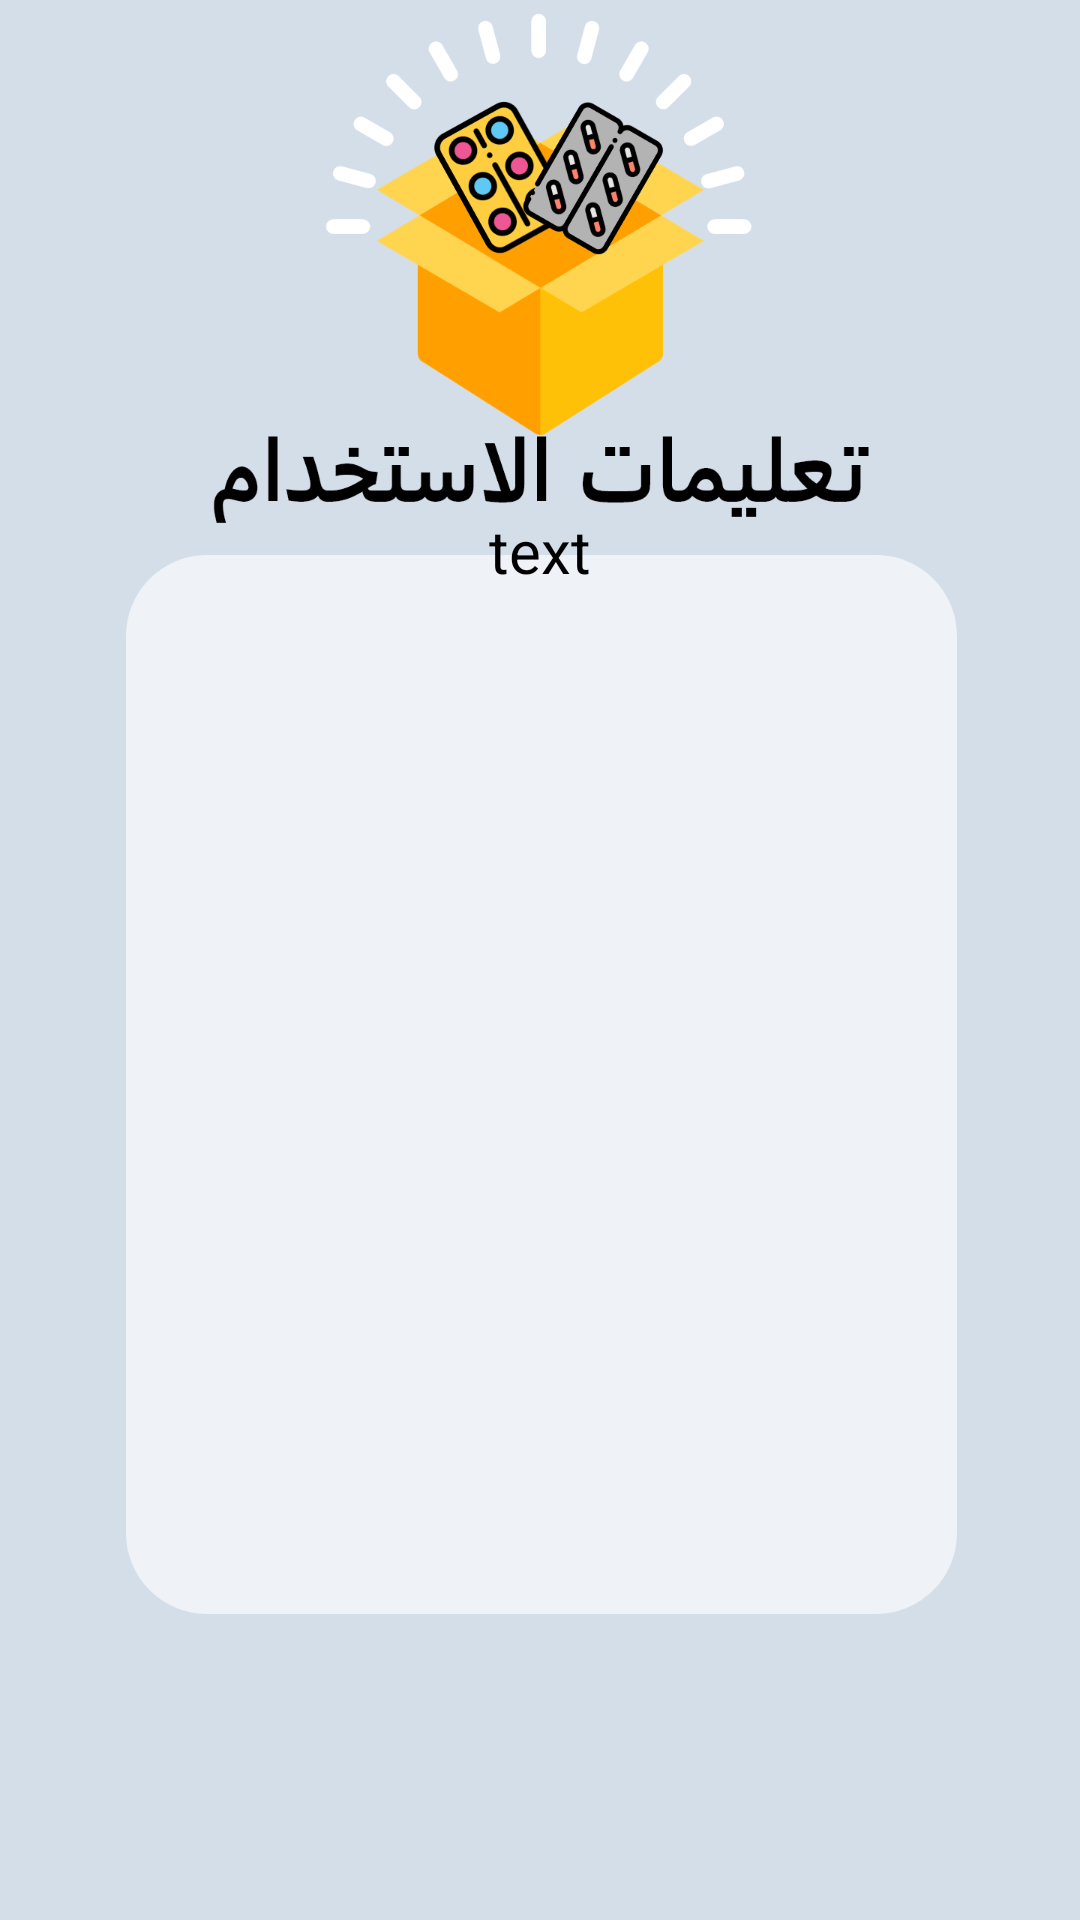

Produce the Android XML layout that renders to this screen, including the resource entries it uses.
<!-- AndroidManifest.xml: application theme AppTheme -->
<!-- res/layout/slide_layout.xml -->
<?xml version="1.0" encoding="utf-8"?>
<RelativeLayout xmlns:android="http://schemas.android.com/apk/res/android"
    xmlns:app="http://schemas.android.com/apk/res-auto"
    android:layout_width="match_parent"
    android:layout_height="match_parent"
    android:background="@drawable/manual">

    <TextView
        android:id="@+id/slide_desc"
        android:layout_width="wrap_content"
        android:layout_height="wrap_content"
        android:layout_centerHorizontal="true"
        android:layout_marginLeft="100dp"
        android:layout_marginTop="170dp"
        android:text="text"
        android:textColor="#000000"
        android:textSize="20sp"
        android:textAlignment="center"
        android:textStyle="normal"
        app:layout_constraintBottom_toBottomOf="parent"
        app:layout_constraintLeft_toLeftOf="parent"
        app:layout_constraintRight_toRightOf="parent"
        app:layout_constraintTop_toTopOf="parent"/>

</RelativeLayout>
<!-- resources referenced by this layout -->
<resources>
  <!-- drawable manual: png bitmap (drawable-hdpi, 102309 bytes) -->
  <style name="AppTheme" parent="Theme.AppCompat.Light.DarkActionBar">
          
          <item name="colorPrimary">@color/colorPrimary</item>
          <item name="colorPrimaryDark">@color/colorPrimaryDark</item>
          <item name="colorAccent">@color/colorAccent</item>
      </style>
  <color name="colorPrimary">#3F51B5</color>
  <color name="colorPrimaryDark">#303F9F</color>
  <color name="colorAccent">#FF4081</color>
</resources>
